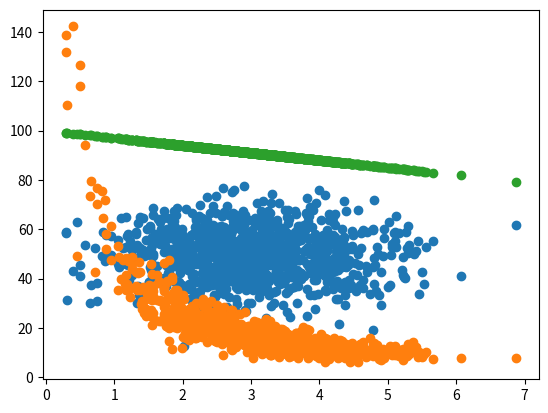

The script that saved this image:
# -*- coding: utf-8 -*-
"""
Created on Sun Apr 11 10:55:12 2021

[redacted]
"""

import numpy as np
from pylab import *
import matplotlib.pyplot as plt

def de_mean(x):
    xmean = mean(x)
    return [xi - xmean for xi in x]

def covariance(x,y):
    n = len(x)
    return dot(de_mean(x), de_mean(y)) / (n - 1)

def correlation(x, y):
    stddev_x = x.std()
    stddev_y = y.std()
    return covariance(x, y) / (stddev_x * stddev_y)

# pageSpeed and purchaseAmount, random, indep of each other
# except very small covar, so no correl
    
page_speed = np.random.normal(3, 1, 1000)
purchase_amount = np.random.normal(50, 10, 1000)

scatter(page_speed, purchase_amount)
plt.show()
print('covariance : ' + str(covariance(page_speed, purchase_amount)))
print('correlation : ' + str(correlation(page_speed, purchase_amount)))
# using numpy
print(np.corrcoef(page_speed, purchase_amount))

# pageSpeed and purchaseAmount, dependent of each other
# except some correl
purchase_amount =  np.random.normal(50, 10, 1000) / page_speed
scatter(page_speed, purchase_amount)
plt.show()
print('covariance : ' + str(covariance(page_speed, purchase_amount)))
print('correlation : ' + str(correlation(page_speed, purchase_amount)))
# using numpy
print(np.corrcoef(page_speed, purchase_amount))

# High covar and correl due to linear dependency
purchase_amount =  100 - page_speed * 3
scatter(page_speed, purchase_amount)
plt.show()
print('covariance : ' + str(covariance(page_speed, purchase_amount)))
print('correlation : ' + str(correlation(page_speed, purchase_amount)))
# using numpy
print(np.corrcoef(page_speed, purchase_amount))

